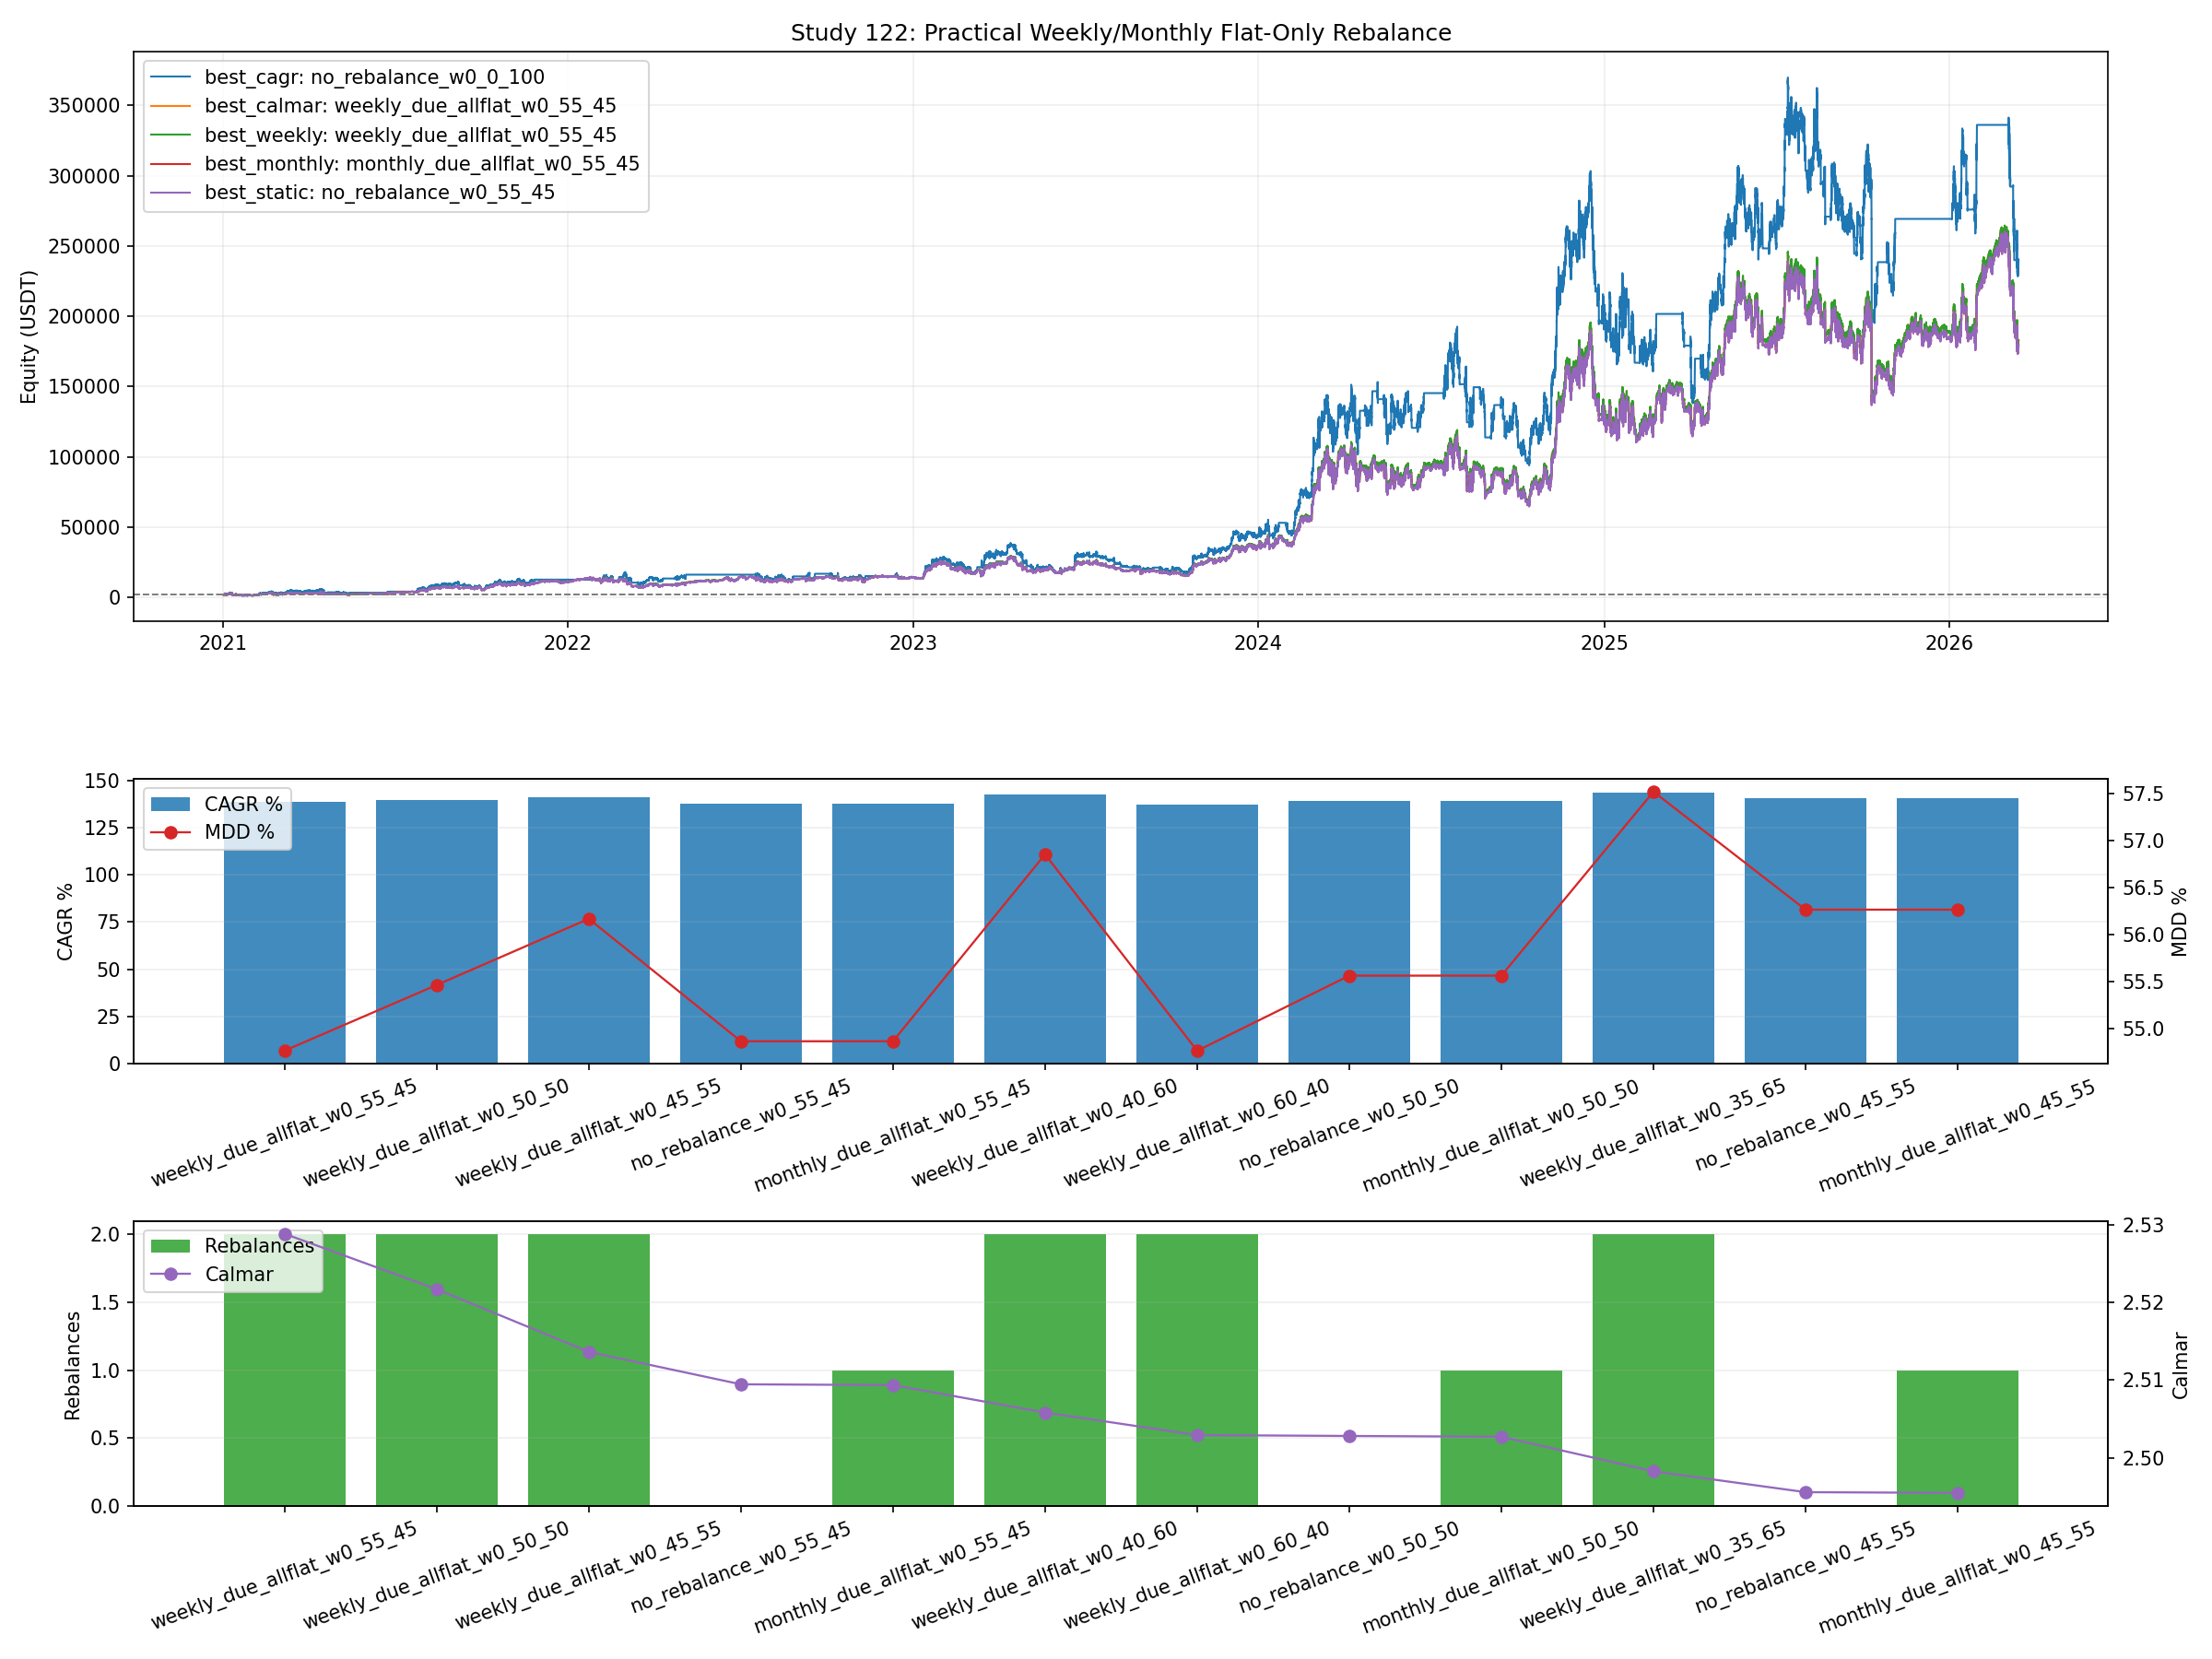

Reproduce this figure in Python.
from __future__ import annotations

import importlib.util
import sys
from pathlib import Path

import matplotlib.pyplot as plt
import numpy as np
import pandas as pd


BASE_002_PATH = Path("002_backtest_btcusdt.py")
BASE_04_PATH = Path("04_backtest_btcusdt_mode_compare.py")
BASE_32_PATH = Path("32_backtest_btcusdt_live_nla.py")
BASE_42_PATH = Path("42_backtest_btcusdt_scale06_adx002_equity_combo.py")
BASE_47_PATH = Path("47_backtest_btcusdt_scale06_adx002_case1_standalone.py")
BASE_62_PATH = Path("62_backtest_btcusdt_scale06_adx002_case1_m4_hedge_release_gap_tune.py")
BASE_76_PATH = Path("76_backtest_btcusdt_scale06_adx002_regime_hold_leverage_sweep.py")
BASE_111_PATH = Path("111_backtest_btcusdt_sr_smc_5m_profitmax.py")
BASE_114_PATH = Path("114_backtest_btcusdt_best_with_sr_smc_filters.py")
BASE_117_PATH = Path("117_backtest_btcusdt_115_highcagr_push.py")
BASE_121_CSV = Path("121_backtest_btcusdt_solo_vs_current_mix_2021plus.csv")

OUT_BASE = "122_backtest_btcusdt_practical_rebalance_weight_sweep_2021plus"
OUT_PNG = Path(f"{OUT_BASE}.png")
OUT_CSV = Path(f"{OUT_BASE}.csv")
OUT_MD = Path(f"{OUT_BASE}.md")
OUT_CURVES_CSV = Path(f"{OUT_BASE}_curves.csv")
OUT_SLEEVE_CACHE = Path(f"{OUT_BASE}_sleeve_state.pkl")

BACKTEST_START = pd.Timestamp("2021-01-01")
PORTFOLIO_CAPITAL = 2000.0
SLEEVE_CAPITAL = 1000.0
RESAMPLE_RULE = "15min"
REB_FEE_RATE = 0.0004
WEIGHT_STEP = 5

CASE1_VARIANT = "shallow6_else2bull"
CASE3_VARIANT = "lv3p0_g12_body25_tp20_lb5_none"

MODE_NONE = "no_rebalance"
MODE_WEEKLY_FLAT = "weekly_due_allflat"
MODE_MONTHLY_FLAT = "monthly_due_allflat"
MODES = [MODE_NONE, MODE_WEEKLY_FLAT, MODE_MONTHLY_FLAT]


def load_module(alias: str, path: Path):
    if not path.exists():
        raise FileNotFoundError(f"Missing script: {path}")
    spec = importlib.util.spec_from_file_location(alias, path)
    if spec is None or spec.loader is None:
        raise RuntimeError(f"Cannot load module from: {path}")
    module = importlib.util.module_from_spec(spec)
    sys.modules[alias] = module
    spec.loader.exec_module(module)
    return module


def _fmt(v: float, digits: int = 4) -> str:
    if pd.isna(v):
        return "N/A"
    return f"{float(v):.{digits}f}"


def build_activity_from_trades(timestamps: pd.DatetimeIndex, trades_df: pd.DataFrame) -> np.ndarray:
    active = np.zeros(len(timestamps), dtype=bool)
    if trades_df.empty:
        return active

    entries = pd.to_datetime(trades_df["entry_time"]).to_numpy()
    exits = pd.to_datetime(trades_df["exit_time"]).to_numpy()
    ts = pd.DatetimeIndex(timestamps)

    for entry_time, exit_time in zip(entries, exits):
        start_idx = int(ts.searchsorted(pd.Timestamp(entry_time), side="left"))
        end_idx = int(ts.searchsorted(pd.Timestamp(exit_time), side="left"))
        if end_idx > start_idx:
            active[start_idx:end_idx] = True
    return active


def resample_state(curve: pd.DataFrame, equity_col: str, active_col: str) -> pd.DataFrame:
    out = curve.copy()
    out["timestamp"] = pd.to_datetime(out["timestamp"])
    out = (
        out.set_index("timestamp")
        .sort_index()[[equity_col, active_col]]
        .resample(RESAMPLE_RULE, label="right", closed="right")
        .agg({equity_col: "last", active_col: "last"})
        .dropna(subset=[equity_col])
        .reset_index()
    )
    out[active_col] = out[active_col].fillna(False).astype(bool)
    return out


def scale_equity(curve: pd.DataFrame, equity_col: str, scale: float) -> pd.DataFrame:
    out = curve.copy()
    out[equity_col] = out[equity_col].astype(float) * float(scale)
    return out


def clip_state(curve: pd.DataFrame, start_ts: pd.Timestamp, end_ts: pd.Timestamp, equity_col: str, active_col: str) -> pd.DataFrame:
    out = curve.copy()
    out["timestamp"] = pd.to_datetime(out["timestamp"])
    out = out[(out["timestamp"] >= start_ts) & (out["timestamp"] <= end_ts)].copy()
    out = out.sort_values("timestamp").reset_index(drop=True)
    if out.empty:
        raise RuntimeError("Clipped sleeve state is empty")
    return out[["timestamp", equity_col, active_col]].copy()


def compute_curve_stats(curve: pd.DataFrame, equity_col: str, initial_capital: float) -> dict:
    series = curve[equity_col].astype(float)
    final_equity = float(series.iloc[-1])
    total_return_pct = ((final_equity / float(initial_capital)) - 1.0) * 100.0
    elapsed_days = (curve["timestamp"].iloc[-1] - curve["timestamp"].iloc[0]).total_seconds() / 86400.0
    years = max(elapsed_days / 365.25, 1e-9)
    cagr_pct = ((final_equity / float(initial_capital)) ** (1.0 / years) - 1.0) * 100.0
    dd = series / series.cummax() - 1.0
    max_drawdown_pct = float(-dd.min() * 100.0)
    calmar_ratio = float(cagr_pct / max_drawdown_pct) if max_drawdown_pct > 0 else np.nan
    return {
        "final_equity": final_equity,
        "total_return_pct": total_return_pct,
        "cagr_pct": cagr_pct,
        "max_drawdown_pct": max_drawdown_pct,
        "calmar_ratio": calmar_ratio,
    }


def get_due_flags(ts: pd.Series, mode: str) -> np.ndarray:
    if mode == MODE_NONE:
        return np.zeros(len(ts), dtype=bool)
    if mode == MODE_WEEKLY_FLAT:
        period = ts.dt.to_period("W-SUN")
    elif mode == MODE_MONTHLY_FLAT:
        period = ts.dt.to_period("M")
    else:
        raise ValueError(f"Unsupported rebalance mode: {mode}")
    due_flags = np.asarray((period != period.shift(1)).to_numpy(), dtype=bool).copy()
    if len(due_flags):
        due_flags[0] = False
    return due_flags


def run_portfolio(merged: pd.DataFrame, w1: float, w2: float, w3: float, mode: str) -> tuple[pd.DataFrame, dict]:
    ret1 = merged["equity_case1"].astype(float).pct_change().fillna(0.0).to_numpy()
    ret2 = merged["equity_case2"].astype(float).pct_change().fillna(0.0).to_numpy()
    ret3 = merged["equity_case3"].astype(float).pct_change().fillna(0.0).to_numpy()
    flat_all = (~merged["active_case1"].astype(bool) & ~merged["active_case2"].astype(bool) & ~merged["active_case3"].astype(bool)).to_numpy()
    due_flags = get_due_flags(merged["timestamp"], mode)

    cap1 = np.zeros(len(merged), dtype=float)
    cap2 = np.zeros(len(merged), dtype=float)
    cap3 = np.zeros(len(merged), dtype=float)
    total = np.zeros(len(merged), dtype=float)
    pending_due = False
    rebalance_count = 0
    fee_paid = 0.0
    deferred_due_bars = 0
    flat_rebalance_hits = 0

    cap1[0] = PORTFOLIO_CAPITAL * w1
    cap2[0] = PORTFOLIO_CAPITAL * w2
    cap3[0] = PORTFOLIO_CAPITAL * w3
    total[0] = cap1[0] + cap2[0] + cap3[0]

    for i in range(1, len(merged)):
        c1 = cap1[i - 1] * (1.0 + float(ret1[i]))
        c2 = cap2[i - 1] * (1.0 + float(ret2[i]))
        c3 = cap3[i - 1] * (1.0 + float(ret3[i]))
        cur_total = c1 + c2 + c3

        if due_flags[i]:
            pending_due = True

        if pending_due and flat_all[i]:
            target1 = cur_total * w1
            target2 = cur_total * w2
            target3 = cur_total * w3
            fee = (abs(target1 - c1) + abs(target2 - c2) + abs(target3 - c3)) * REB_FEE_RATE
            cur_total -= fee
            c1 = cur_total * w1
            c2 = cur_total * w2
            c3 = cur_total * w3
            fee_paid += fee
            rebalance_count += 1
            pending_due = False
            flat_rebalance_hits += 1
        elif pending_due:
            deferred_due_bars += 1

        cap1[i] = c1
        cap2[i] = c2
        cap3[i] = c3
        total[i] = cur_total

    out = merged[["timestamp"]].copy()
    out["equity"] = total
    out["cap1"] = cap1
    out["cap2"] = cap2
    out["cap3"] = cap3
    return out, {
        "rebalance_count": rebalance_count,
        "fee_paid": fee_paid,
        "deferred_due_bars": deferred_due_bars,
        "flat_rebalance_hits": flat_rebalance_hits,
    }


def build_weight_grid(step_pct: int = WEIGHT_STEP) -> list[tuple[float, float, float]]:
    weights: list[tuple[float, float, float]] = []
    for w1_pct in range(0, 101, step_pct):
        for w2_pct in range(0, 101 - w1_pct, step_pct):
            w3_pct = 100 - w1_pct - w2_pct
            weights.append((w1_pct / 100.0, w2_pct / 100.0, w3_pct / 100.0))
    return weights


def load_reference_121() -> pd.DataFrame:
    if not BASE_121_CSV.exists():
        return pd.DataFrame()
    return pd.read_csv(BASE_121_CSV)


def save_plot(curve_map: dict[str, pd.DataFrame], metrics_df: pd.DataFrame):
    display = []
    for candidate in ["best_cagr", "best_calmar", "best_weekly", "best_monthly", "best_static"]:
        if candidate in curve_map:
            display.append(candidate)
    fig, axes = plt.subplots(3, 1, figsize=(16, 12), sharex=False, gridspec_kw={"height_ratios": [2.0, 1.0, 1.0]})
    ax_eq, ax_perf, ax_meta = axes

    cmap = plt.get_cmap("tab10")
    colors = {variant: cmap(i % 10) for i, variant in enumerate(display)}

    for variant in display:
        curve = curve_map.get(variant)
        if curve is None or curve.empty:
            continue
        label = str(curve["label"].iloc[0]) if "label" in curve.columns else variant
        ax_eq.plot(curve["timestamp"], curve["equity"], linewidth=1.0, color=colors[variant], label=label)
    ax_eq.axhline(PORTFOLIO_CAPITAL, color="#777777", linestyle="--", linewidth=0.9)
    ax_eq.set_title("Study 122: Practical Weekly/Monthly Flat-Only Rebalance")
    ax_eq.set_ylabel("Equity (USDT)")
    ax_eq.grid(True, alpha=0.2)
    ax_eq.legend(loc="upper left")

    top = metrics_df.head(12)
    ax_perf.bar(top["variant"], top["cagr_pct"], color="#1f77b4", alpha=0.85, label="CAGR %")
    ax_perf.set_ylabel("CAGR %")
    ax_perf.grid(True, axis="y", alpha=0.2)
    ax_perf.tick_params(axis="x", rotation=20)
    ax_perf_t = ax_perf.twinx()
    ax_perf_t.plot(top["variant"], top["max_drawdown_pct"], color="#d62728", marker="o", linewidth=1.1, label="MDD %")
    ax_perf_t.set_ylabel("MDD %")
    h1, l1 = ax_perf.get_legend_handles_labels()
    h2, l2 = ax_perf_t.get_legend_handles_labels()
    ax_perf.legend(h1 + h2, l1 + l2, loc="upper left")

    ax_meta.bar(top["variant"], top["rebalance_count"], color="#2ca02c", alpha=0.85, label="Rebalances")
    ax_meta.set_ylabel("Rebalances")
    ax_meta.grid(True, axis="y", alpha=0.2)
    ax_meta.tick_params(axis="x", rotation=20)
    ax_meta_t = ax_meta.twinx()
    ax_meta_t.plot(top["variant"], top["calmar_ratio"], color="#9467bd", marker="o", linewidth=1.1, label="Calmar")
    ax_meta_t.set_ylabel("Calmar")
    h1, l1 = ax_meta.get_legend_handles_labels()
    h2, l2 = ax_meta_t.get_legend_handles_labels()
    ax_meta.legend(h1 + h2, l1 + l2, loc="upper left")

    fig.tight_layout()
    fig.savefig(OUT_PNG, dpi=150)
    plt.close(fig)


def save_report(
    metrics_df: pd.DataFrame,
    cache_end_ts: pd.Timestamp,
    common_start: pd.Timestamp,
    common_end: pd.Timestamp,
    ref121: pd.DataFrame,
):
    best_cagr = metrics_df.sort_values(["cagr_pct", "calmar_ratio"], ascending=[False, False]).iloc[0]
    best_calmar = metrics_df.sort_values(["calmar_ratio", "cagr_pct"], ascending=[False, False]).iloc[0]
    best_static = metrics_df[metrics_df["rebalance_mode"] == MODE_NONE].sort_values(["calmar_ratio", "cagr_pct"], ascending=[False, False]).iloc[0]
    best_weekly = metrics_df[metrics_df["rebalance_mode"] == MODE_WEEKLY_FLAT].sort_values(["calmar_ratio", "cagr_pct"], ascending=[False, False]).iloc[0]
    best_monthly = metrics_df[metrics_df["rebalance_mode"] == MODE_MONTHLY_FLAT].sort_values(["calmar_ratio", "cagr_pct"], ascending=[False, False]).iloc[0]

    lines: list[str] = []
    lines.append("# 122 연구: 실전형 리밸런스 검증 + 비중 재탐색")
    lines.append("")
    lines.append("## 설정")
    lines.append(f"- 로컬 최신 BTCUSDT 1분 캐시는 `{cache_end_ts}`까지 존재한다.")
    lines.append(f"- 이번 연구의 공통 구간은 `{common_start}` ~ `{common_end}` 이다.")
    lines.append("- sleeve는 case1/case2/case3를 그대로 유지하고, 비중만 넓게 흔들었다.")
    lines.append("- weight grid는 `5%` 단위 전체 simplex 탐색이다. 즉 `case1=0%`부터 `100%`까지 모두 열어둔다.")
    lines.append("- 리밸런스는 포지션을 강제로 정리하지 않는다.")
    lines.append("  주간/월간 due가 지난 뒤 `세 sleeve가 모두 flat`인 첫 시점에서만 리밸런스한다.")
    lines.append("")
    lines.append("## Sleeve 정의")
    lines.append(f"- case1: study62 `{CASE1_VARIANT}`")
    lines.append("- case2: study42 case2 sleeve")
    lines.append(f"- case3: study117 `{CASE3_VARIANT}`")
    lines.append("")
    lines.append("## 최고 결과")
    lines.append(
        f"- 최고 CAGR: `{best_cagr['variant']}` -> CAGR `{_fmt(best_cagr['cagr_pct'])}%`, "
        f"MDD `{_fmt(best_cagr['max_drawdown_pct'])}%`, Calmar `{_fmt(best_cagr['calmar_ratio'])}`, "
        f"weights `{_fmt(best_cagr['w1'],2)}/{_fmt(best_cagr['w2'],2)}/{_fmt(best_cagr['w3'],2)}`, mode `{best_cagr['rebalance_mode']}`"
    )
    lines.append(
        f"- 최고 Calmar: `{best_calmar['variant']}` -> CAGR `{_fmt(best_calmar['cagr_pct'])}%`, "
        f"MDD `{_fmt(best_calmar['max_drawdown_pct'])}%`, Calmar `{_fmt(best_calmar['calmar_ratio'])}`, "
        f"weights `{_fmt(best_calmar['w1'],2)}/{_fmt(best_calmar['w2'],2)}/{_fmt(best_calmar['w3'],2)}`, mode `{best_calmar['rebalance_mode']}`"
    )
    lines.append("")
    lines.append("## 모드별 우승")
    lines.append(
        f"- no rebalance: `{best_static['variant']}` -> CAGR `{_fmt(best_static['cagr_pct'])}%`, MDD `{_fmt(best_static['max_drawdown_pct'])}%`, Calmar `{_fmt(best_static['calmar_ratio'])}`"
    )
    lines.append(
        f"- weekly due + all-flat: `{best_weekly['variant']}` -> CAGR `{_fmt(best_weekly['cagr_pct'])}%`, MDD `{_fmt(best_weekly['max_drawdown_pct'])}%`, Calmar `{_fmt(best_weekly['calmar_ratio'])}`"
    )
    lines.append(
        f"- monthly due + all-flat: `{best_monthly['variant']}` -> CAGR `{_fmt(best_monthly['cagr_pct'])}%`, MDD `{_fmt(best_monthly['max_drawdown_pct'])}%`, Calmar `{_fmt(best_monthly['calmar_ratio'])}`"
    )
    lines.append("")
    if not ref121.empty:
        ref120 = ref121[ref121["variant"] == "study120_current_mix"]
        ref119 = ref121[ref121["variant"] == "study119_current_mix"]
        ref_case3 = ref121[ref121["variant"] == "case3_only"]
        lines.append("## 121 기준 참고값")
        if not ref119.empty:
            r = ref119.iloc[0]
            lines.append(f"- 121 study119_current_mix: CAGR `{_fmt(r['cagr_pct'])}%`, MDD `{_fmt(r['max_drawdown_pct'])}%`, Calmar `{_fmt(r['calmar_ratio'])}`")
        if not ref120.empty:
            r = ref120.iloc[0]
            lines.append(f"- 121 study120_current_mix: CAGR `{_fmt(r['cagr_pct'])}%`, MDD `{_fmt(r['max_drawdown_pct'])}%`, Calmar `{_fmt(r['calmar_ratio'])}`")
        if not ref_case3.empty:
            r = ref_case3.iloc[0]
            lines.append(f"- 121 case3_only: CAGR `{_fmt(r['cagr_pct'])}%`, MDD `{_fmt(r['max_drawdown_pct'])}%`, Calmar `{_fmt(r['calmar_ratio'])}`")
        lines.append("")
    lines.append("## 상위 15개")
    lines.append("")
    lines.append("| Variant | Mode | W1 | W2 | W3 | Final Equity | CAGR % | MDD % | Calmar | Rebalances | Deferred Bars |")
    lines.append("| --- | --- | ---: | ---: | ---: | ---: | ---: | ---: | ---: | ---: | ---: |")
    for _, row in metrics_df.head(15).iterrows():
        lines.append(
            f"| {row['variant']} | {row['rebalance_mode']} | {_fmt(row['w1'],2)} | {_fmt(row['w2'],2)} | {_fmt(row['w3'],2)} | "
            f"{_fmt(row['final_equity'])} | {_fmt(row['cagr_pct'])} | {_fmt(row['max_drawdown_pct'])} | {_fmt(row['calmar_ratio'])} | "
            f"{int(row['rebalance_count'])} | {int(row['deferred_due_bars'])} |"
        )
    lines.append("")
    lines.append("## 해석")
    lines.append("- weekly/monthly flat-only가 상위에 온다면, 잦은 기계적 리밸런스 없이도 포트폴리오 구성 효과가 유지된다는 뜻이다.")
    lines.append("- no rebalance가 계속 이긴다면, 현재는 분산보다 case3 단독 알파가 더 강하다는 뜻이다.")
    lines.append("- case1 비중이 낮은 조합이 상위라면, 2021~현재 전체 구간에서는 기존의 높은 case1 비중이 허수였을 가능성이 크다.")
    lines.append("")
    lines.append("## 산출물")
    lines.append(f"- Plot: `{OUT_PNG}`")
    lines.append(f"- Metrics CSV: `{OUT_CSV}`")
    lines.append(f"- Curves CSV: `{OUT_CURVES_CSV}`")
    lines.append(f"- Report: `{OUT_MD}`")

    OUT_MD.write_text("\n".join(lines), encoding="utf-8")


def run_validations(metrics_df: pd.DataFrame, common_start: pd.Timestamp, cache_end_ts: pd.Timestamp):
    if common_start.year != 2021:
        raise AssertionError("comparison did not start in 2021")
    if cache_end_ts.date() != pd.Timestamp("2026-03-15").date():
        raise AssertionError("unexpected latest cache end")
    if not {MODE_NONE, MODE_WEEKLY_FLAT, MODE_MONTHLY_FLAT}.issubset(set(metrics_df["rebalance_mode"])):
        raise AssertionError("missing rebalance mode rows")


def run():
    print("Loading modules...")
    m002 = load_module("study002_for_122", BASE_002_PATH)
    m04 = load_module("study04_for_122", BASE_04_PATH)
    m32 = load_module("study32_for_122", BASE_32_PATH)
    m42 = load_module("study42_for_122", BASE_42_PATH)
    m47 = load_module("study47_for_122", BASE_47_PATH)
    m62 = load_module("study62_for_122", BASE_62_PATH)
    s76 = load_module("study76_for_122", BASE_76_PATH)
    m111 = load_module("study111_for_122", BASE_111_PATH)
    m114 = load_module("study114_for_122", BASE_114_PATH)
    m117 = load_module("study117_for_122", BASE_117_PATH)

    print("Loading 2021+ raw market...")
    df_1m, df_4h, cache_end_ts = m114.load_market_data_2021plus()

    case3_stats_raw = {"trades": np.nan}
    if OUT_SLEEVE_CACHE.exists():
        print("Loading cached sleeve states...")
        cache = pd.read_pickle(OUT_SLEEVE_CACHE)
        if cache.get("cache_end_ts") == cache_end_ts:
            case1_state = cache["case1_state"].copy()
            case2_state = cache["case2_state"].copy()
            case3_state = cache["case3_state"].copy()
            case3_stats_raw = dict(cache.get("case3_stats_raw", case3_stats_raw))
        else:
            OUT_SLEEVE_CACHE.unlink(missing_ok=True)
            cache = None
    else:
        cache = None

    if cache is None:
        print("Running case1 sleeve with activity reconstruction...")
        case1_cfg = next(item for item in m62.VARIANTS if str(item["variant"]) == CASE1_VARIANT)
        Case1Class = m62.build_variant_class(
            m47.LiveParityNoLookahead,
            int(case1_cfg["bullish_close_bars"]),
            float(case1_cfg["shallow_gap_pct"]),
        )
        bt1 = Case1Class(
            symbol=m47.SYMBOL,
            initial_capital=SLEEVE_CAPITAL,
            commission=m47.COMMISSION,
            entry_scale=m62.ENTRY_SCALE,
        )
        m47.configure_baseline_params(bt1)
        bt1.run(df_1m.copy(), df_4h.copy(), backtest_start_date=BACKTEST_START)
        eq1 = pd.DataFrame(bt1.equity_curve)[["timestamp", "equity"]].copy()
        eq1["timestamp"] = pd.to_datetime(eq1["timestamp"])
        trades1 = pd.DataFrame(bt1.trades)
        active1 = build_activity_from_trades(pd.DatetimeIndex(eq1["timestamp"]), trades1)
        eq1["active"] = active1
        case1_state = resample_state(eq1, "equity", "active")
        case1_state = scale_equity(case1_state, "equity", PORTFOLIO_CAPITAL / SLEEVE_CAPITAL)

        print("Running case2 sleeve with activity reconstruction...")
        Case2Class = m42.build_case2_class(m32)
        bt2 = Case2Class(
            base_module=m002,
            symbol=m002.SYMBOL,
            initial_capital=SLEEVE_CAPITAL,
            commission=m002.COMMISSION,
            entry_scale=m42.ENTRY_SCALE,
        )
        m04.configure_baseline_params(bt2)
        bt2.run(df_1m.copy(), df_4h.copy(), backtest_start_date=BACKTEST_START)
        eq2 = pd.DataFrame(bt2.equity_curve)[["timestamp", "equity"]].copy()
        eq2["timestamp"] = pd.to_datetime(eq2["timestamp"])
        trades2 = pd.DataFrame(bt2.trades)
        active2 = build_activity_from_trades(pd.DatetimeIndex(eq2["timestamp"]), trades2)
        eq2["active"] = active2
        case2_state = resample_state(eq2, "equity", "active")
        case2_state = scale_equity(case2_state, "equity", PORTFOLIO_CAPITAL / SLEEVE_CAPITAL)

        print("Running case3 sleeve...")
        market = m114.prepare_market_114(df_1m.copy(), df_4h.copy(), m47, m111)
        case3_cfg = next(item for item in m117.build_variants() if str(item["variant"]) == CASE3_VARIANT)
        case3_curve_raw, case3_stats_raw = m117.run_variant_117(market, case3_cfg, s76)
        case3_state = case3_curve_raw[["timestamp", "equity", "side"]].copy()
        case3_state["timestamp"] = pd.to_datetime(case3_state["timestamp"])
        case3_state["active"] = case3_state["side"].astype(int) != 0
        case3_state = case3_state[["timestamp", "equity", "active"]].copy()
        case3_state = resample_state(case3_state, "equity", "active")
        case3_state = scale_equity(case3_state, "equity", PORTFOLIO_CAPITAL / float(s76.INITIAL_CAPITAL))

        pd.to_pickle(
            {
                "cache_end_ts": cache_end_ts,
                "case1_state": case1_state,
                "case2_state": case2_state,
                "case3_state": case3_state,
                "case3_stats_raw": case3_stats_raw,
            },
            OUT_SLEEVE_CACHE,
        )

    common_start = max(
        pd.Timestamp(case1_state["timestamp"].min()),
        pd.Timestamp(case2_state["timestamp"].min()),
        pd.Timestamp(case3_state["timestamp"].min()),
    )
    common_end = min(
        pd.Timestamp(case1_state["timestamp"].max()),
        pd.Timestamp(case2_state["timestamp"].max()),
        pd.Timestamp(case3_state["timestamp"].max()),
    )

    case1_state = clip_state(case1_state, common_start, common_end, "equity", "active")
    case2_state = clip_state(case2_state, common_start, common_end, "equity", "active")
    case3_state = clip_state(case3_state, common_start, common_end, "equity", "active")

    merged = pd.merge(
        case1_state.rename(columns={"equity": "equity_case1", "active": "active_case1"}),
        case2_state.rename(columns={"equity": "equity_case2", "active": "active_case2"}),
        on="timestamp",
        how="inner",
    )
    merged = pd.merge(
        merged,
        case3_state.rename(columns={"equity": "equity_case3", "active": "active_case3"}),
        on="timestamp",
        how="inner",
    )
    merged = merged.sort_values("timestamp").reset_index(drop=True)

    rows: list[dict] = []
    curve_map: dict[str, pd.DataFrame] = {}
    weight_grid = build_weight_grid()
    print(f"Running portfolio sweep across {len(weight_grid)} weight combos and {len(MODES)} practical modes...")

    for mode in MODES:
        for w1, w2, w3 in weight_grid:
            variant = f"{mode}_w{int(round(w1*100))}_{int(round(w2*100))}_{int(round(w3*100))}"
            curve, run_stats = run_portfolio(merged, w1, w2, w3, mode)
            stats = compute_curve_stats(curve, "equity", PORTFOLIO_CAPITAL)
            rows.append(
                {
                    "variant": variant,
                    "rebalance_mode": mode,
                    "w1": w1,
                    "w2": w2,
                    "w3": w3,
                    **stats,
                    **run_stats,
                }
            )
            curve_map[variant] = curve.copy()

    metrics_df = pd.DataFrame(rows)
    metrics_df = metrics_df.sort_values(
        ["calmar_ratio", "cagr_pct", "max_drawdown_pct"],
        ascending=[False, False, True],
    ).reset_index(drop=True)

    ref121 = load_reference_121()

    best_cagr_row = metrics_df.sort_values(["cagr_pct", "calmar_ratio"], ascending=[False, False]).iloc[0]
    best_calmar_row = metrics_df.sort_values(["calmar_ratio", "cagr_pct"], ascending=[False, False]).iloc[0]
    best_static_row = metrics_df[metrics_df["rebalance_mode"] == MODE_NONE].sort_values(["calmar_ratio", "cagr_pct"], ascending=[False, False]).iloc[0]
    best_weekly_row = metrics_df[metrics_df["rebalance_mode"] == MODE_WEEKLY_FLAT].sort_values(["calmar_ratio", "cagr_pct"], ascending=[False, False]).iloc[0]
    best_monthly_row = metrics_df[metrics_df["rebalance_mode"] == MODE_MONTHLY_FLAT].sort_values(["calmar_ratio", "cagr_pct"], ascending=[False, False]).iloc[0]

    selected = {
        "best_cagr": best_cagr_row["variant"],
        "best_calmar": best_calmar_row["variant"],
        "best_static": best_static_row["variant"],
        "best_weekly": best_weekly_row["variant"],
        "best_monthly": best_monthly_row["variant"],
    }
    selected_curves: list[pd.DataFrame] = []
    labelled_curve_map: dict[str, pd.DataFrame] = {}
    for label, variant in selected.items():
        curve = curve_map[str(variant)].copy()
        curve["variant"] = str(variant)
        curve["label"] = f"{label}: {variant}"
        selected_curves.append(curve)
        labelled_curve_map[label] = curve

    selected_curves_df = pd.concat(selected_curves, ignore_index=True)
    metrics_df.to_csv(OUT_CSV, index=False)
    selected_curves_df.to_csv(OUT_CURVES_CSV, index=False)
    save_plot(labelled_curve_map, metrics_df)
    save_report(metrics_df, cache_end_ts, common_start, common_end, ref121)
    run_validations(metrics_df, common_start, cache_end_ts)

    print(f"saved_plot={OUT_PNG}")
    print(f"saved_metrics={OUT_CSV}")
    print(f"saved_curves={OUT_CURVES_CSV}")
    print(f"saved_report={OUT_MD}")
    print(metrics_df.head(15).to_string(index=False))
    print(f"case3_trades={int(case3_stats_raw.get('trades', 0))}")


if __name__ == "__main__":
    run()
